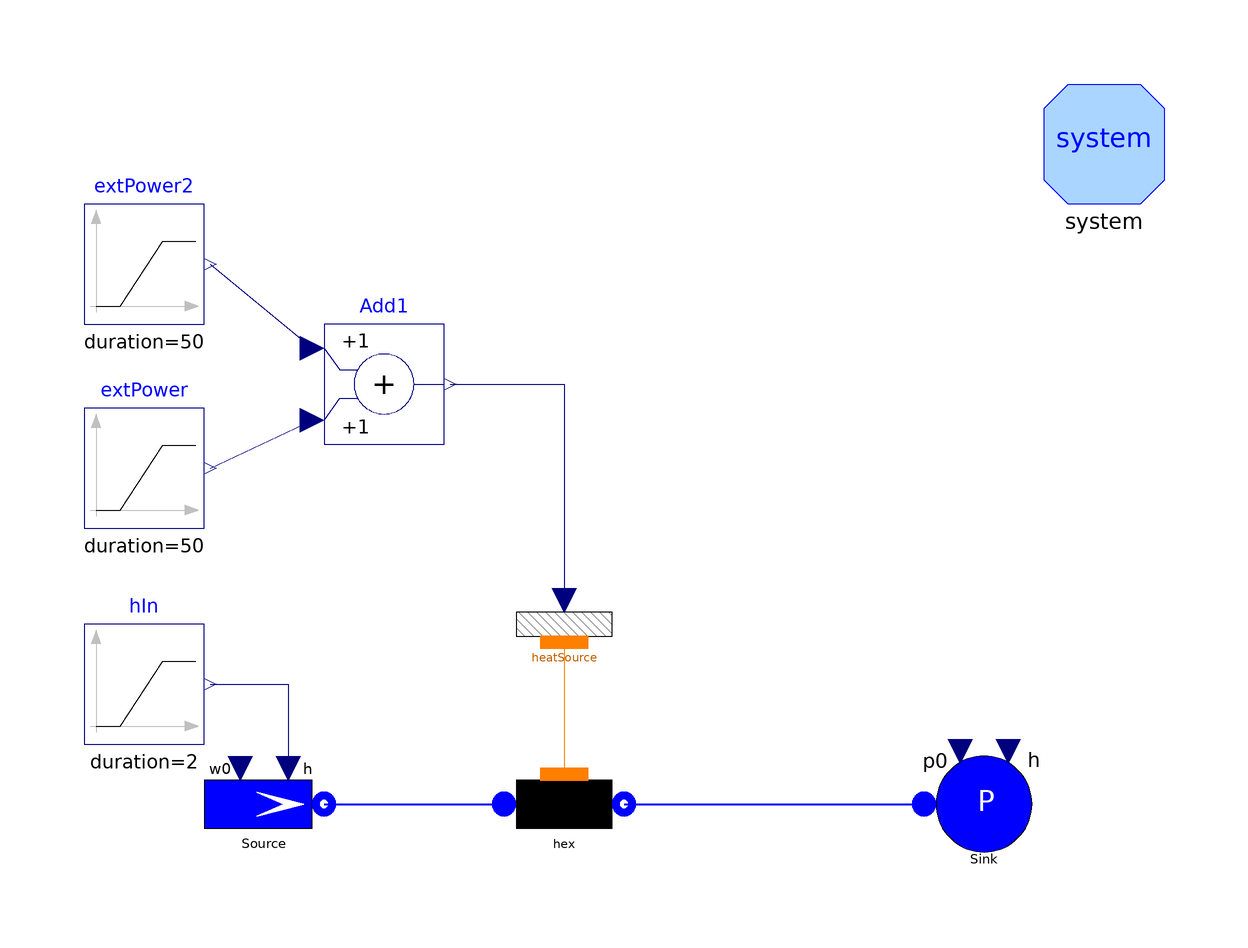

Above is the diagram view of the following Modelica model: its components placed by their Placement annotations and its connect equations drawn as lines.

model TestFlow1D2phC "Test case for Flow1D2ph"
      package Medium = Modelica.Media.Water.WaterIF97_ph;
      import Modelica.Constants.*;
      // number of Nodes
      parameter Integer Nnodes=20;
      // total length
      parameter Length Lhex=10;
      // internal diameter
      parameter Diameter Dhex=0.06;
      // wall thickness
      parameter Thickness thhex=0;
      // internal radius
      parameter Radius rhex=Dhex/2;
      // internal perimeter
      parameter Length omegahex=Dhex;
      // internal cross section
      parameter Area Ahex=pi*rhex^2;
      // friction factor
      parameter Real Cfhex=0.005;
      Modelica.SIunits.Mass Mhex "Mass in the heat exchanger";
      Modelica.SIunits.Mass Mbal "Mass resulting from the mass balance";
      Modelica.SIunits.Mass Merr "Mass balance error";

      Water.Flow1D2ph hex(
        N=Nnodes,
        L=Lhex,
        omega=omegahex,
        Dhyd=Dhex,
        A=Ahex,
        Cfnom=0.005,
        DynamicMomentum=false,
        wnom=1,
        FFtype=ThermoPower3.Choices.Flow1D.FFtypes.Cfnom,
        initOpt=ThermoPower3.Choices.Init.Options.steadyState,
        redeclare package Medium = Medium,
        hstartin=6e5,
        hstartout=6e5,
        dpnom=1000) annotation (Placement(transformation(extent={{-10,-30},{10,
                -10}}, rotation=0)));
      ThermoPower3.Thermal.HeatSource1D heatSource(
        N=Nnodes,
        L=Lhex,
        omega=omegahex) annotation (Placement(transformation(extent={{-10,0},{
                10,20}}, rotation=0)));
      ThermoPower3.Water.SinkP Sink(redeclare package Medium = Medium, p0=11e5)
        annotation (Placement(transformation(extent={{60,-30},{80,-10}},
              rotation=0)));
      Modelica.Blocks.Sources.Ramp hIn(
        height=1e5,
        offset=4e5,
        duration=2,
        startTime=100) annotation (Placement(transformation(extent={{-80,-10},{
                -60,10}}, rotation=0)));
      Modelica.Blocks.Sources.Ramp extPower(
        startTime=10,
        duration=50,
        height=12e5) annotation (Placement(transformation(extent={{-80,26},{-60,
                46}}, rotation=0)));
      ThermoPower3.Water.SourceW Source(redeclare package Medium = Medium, w0=
            0.4) annotation (Placement(transformation(extent={{-60,-30},{-40,-10}},
              rotation=0)));
      Modelica.Blocks.Sources.Ramp extPower2(
        startTime=150,
        height=-12e5,
        duration=50) annotation (Placement(transformation(extent={{-80,60},{-60,
                80}}, rotation=0)));
      Modelica.Blocks.Math.Add Add1 annotation (Placement(transformation(extent=
               {{-40,40},{-20,60}}, rotation=0)));
      inner System system
        annotation (Placement(transformation(extent={{80,80},{100,100}})));
    equation
      connect(heatSource.wall, hex.wall)
        annotation (Line(points={{0,7},{0,-15}}, color={255,127,0}));
      connect(Source.flange, hex.infl) annotation (Line(
          points={{-40,-20},{-10,-20}},
          color={0,0,255},
          thickness=0.5));
      Mhex = hex.M;
      der(Mbal) = hex.infl.m_flow + hex.outfl.m_flow;
      Merr = Mhex - Mbal;
    initial equation
      Mbal = Mhex;

    equation
      connect(hex.outfl, Sink.flange) annotation (Line(
          points={{10,-20},{60,-20}},
          color={0,0,255},
          thickness=0.5));
      connect(extPower.y, Add1.u2)
        annotation (Line(points={{-59,36},{-42,44}}, color={0,0,127}));
      connect(extPower2.y, Add1.u1)
        annotation (Line(points={{-59,70},{-42,56}}, color={0,0,127}));
      connect(Add1.y, heatSource.power)
        annotation (Line(points={{-19,50},{0,50},{0,14}}, color={0,0,127}));
      connect(hIn.y, Source.in_h)
        annotation (Line(points={{-59,0},{-46,0},{-46,-14}}, color={0,0,127}));
      annotation (
        Window(
          x=0.01,
          y=0.03,
          width=0.59,
          height=0.55),
        Diagram(coordinateSystem(
            preserveAspectRatio=true,
            extent={{-100,-100},{100,100}},
            grid={2,2}), graphics),
        experiment(
          StopTime=250,
          NumberOfIntervals=2000,
          Tolerance=1e-009),
        Documentation(info="<HTML>
<p>The model is designed to test the component  <tt>Flow1D2ph</tt> when used as an evaporator.<br>
This model represent the fluid side of a once-through boiler with an applied external heat flow. The operating fluid is water. The outlet pressure is kept constant, emulating perfect pressure control.<br> 
During the simulation, the inlet specific enthalpy and heat flux are changed, while maintaining the inlet flowrate constant:
<ul>
    <li>t=0 s. The initial state of the water is subcooled liquid.
    <li>t=10 s. Ramp increase of the applied heat flow. The water starts boiling and is blown out of the outlet, whose flowrate undergo a transient increase. At the end of the transient the outlet fluid is in superheated vapour state.</li>
    <li>t=100 s. Step increase of the inlet enthalpy</li> 
    <li>t=150 s. The heat flow is brought back to zero. The vapour collapses, causing a suddend decrease in the outlet flowrate, until the liquid fills again the entire boiler. At that instant, the flowrate rises again rapidly to the inlet values.</li> 
</ul>
<p>
Simulation Interval = [0...250] sec <br> 
Integration Algorithm = DASSL <br>
Algorithm Tolerance = 1e-9 
</p>
</HTML>", revisions="<html>
<ul>
    <li><i>26 Jul 2007</i> by <a href=\"mailto:francesco.casella@polimi.it\">Francesco Casella</a>:<br>
    Parameters updated.</li>
    <li><i>10 Dec 2005</i> by <a href=\"mailto:francesco.casella@polimi.it\">Francesco Casella</a>:<br>
    Parameters updated.</li>
    <li><i>1 Oct 2003</i> by <a href=\"mailto:francesco.schiavo@polimi.it\">Francesco Schiavo</a>:<br>
    First release.</li>
</ul>
</html>"),
        experimentSetupOutput(equdistant=false));
    end TestFlow1D2phC;